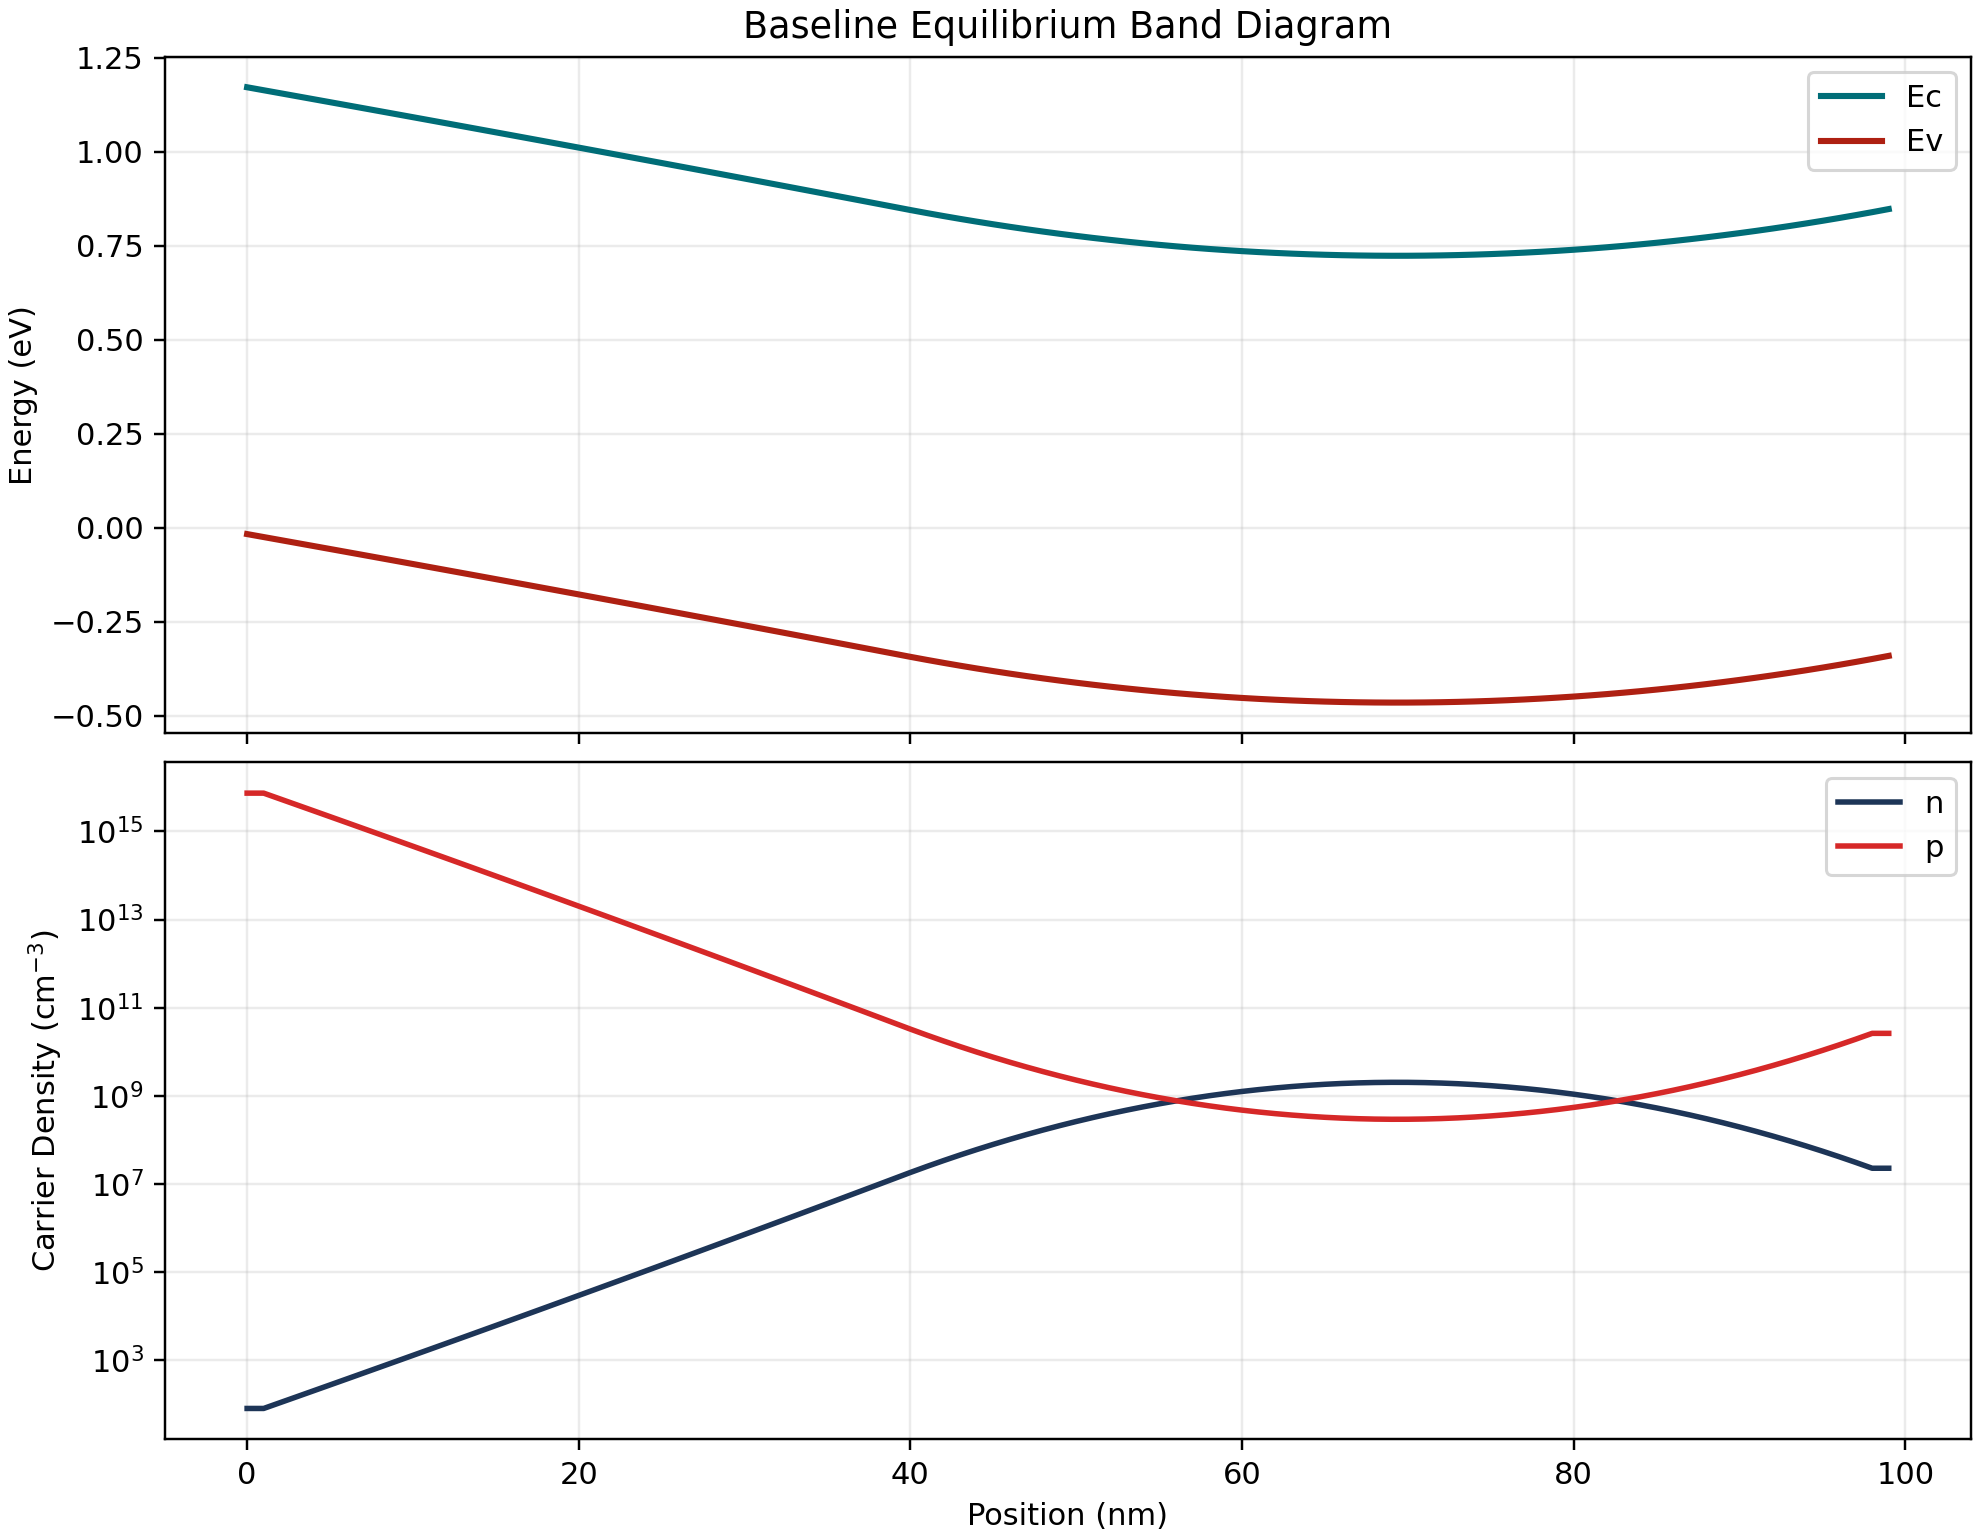

Values plotted in this chart, from the file beside it:
x_nm, Ec_eV, Ev_eV, electron_density_cm3, hole_density_cm3, charge_density_C_cm3, electric_field_1_V_cm, electric_field_2_V_cm
0.000000000e+00, 1.172021000e+00, -1.647927000e-02, 8.166200000e+01, 7.360330000e+15, -4.229216000e-04, -7.926870000e+01, -7.925005000e+01
1.000000000e+00, 1.164098000e+00, -2.440241000e-02, 8.166200000e+01, 7.360330000e+15, -4.229216000e-04, -7.926870000e+01, -7.925005000e+01
2.000000000e+00, 1.156171000e+00, -3.232928000e-02, 1.109648000e+02, 5.416664000e+15, -7.343310000e-04, -7.933346000e+01, -7.930108000e+01
3.000000000e+00, 1.148237000e+00, -4.026262000e-02, 1.508202000e+02, 3.985270000e+15, -9.636656000e-04, -7.941845000e+01, -7.937596000e+01
4.000000000e+00, 1.140296000e+00, -4.820447000e-02, 2.050579000e+02, 2.931169000e+15, -1.132551000e-03, -7.951834000e+01, -7.946840000e+01
5.000000000e+00, 1.132344000e+00, -5.615630000e-02, 2.789082000e+02, 2.155044000e+15, -1.256900000e-03, -7.962919000e+01, -7.957376000e+01
6.000000000e+00, 1.124381000e+00, -6.411922000e-02, 3.795178000e+02, 1.583744000e+15, -1.348432000e-03, -7.974811000e+01, -7.968865000e+01
7.000000000e+00, 1.116406000e+00, -7.209403000e-02, 5.166577000e+02, 1.163361000e+15, -1.415785000e-03, -7.987297000e+01, -7.981054000e+01
8.000000000e+00, 1.108419000e+00, -8.008133000e-02, 7.036933000e+02, 8.541495000e+14, -1.465326000e-03, -8.000221000e+01, -7.993759000e+01
9.000000000e+00, 1.100418000e+00, -8.808155000e-02, 9.589170000e+02, 6.268105000e+14, -1.501750000e-03, -8.013465000e+01, -8.006843000e+01
1.000000000e+01, 1.092405000e+00, -9.609501000e-02, 1.307378000e+03, 4.597441000e+14, -1.528517000e-03, -8.026946000e+01, -8.020206000e+01
1.100000000e+01, 1.084378000e+00, -1.041220000e-01, 1.783396000e+03, 3.370308000e+14, -1.548178000e-03, -8.040600000e+01, -8.033773000e+01
1.200000000e+01, 1.076337000e+00, -1.121626000e-01, 2.434017000e+03, 2.469413000e+14, -1.562612000e-03, -8.054381000e+01, -8.047490000e+01
1.300000000e+01, 1.068283000e+00, -1.202169000e-01, 3.323771000e+03, 1.808365000e+14, -1.573203000e-03, -8.068256000e+01, -8.061318000e+01
1.400000000e+01, 1.060215000e+00, -1.282852000e-01, 4.541210000e+03, 1.323566000e+14, -1.580970000e-03, -8.082199000e+01, -8.075227000e+01
1.500000000e+01, 1.052133000e+00, -1.363674000e-01, 6.207924000e+03, 9.682130000e+13, -1.586664000e-03, -8.096192000e+01, -8.089196000e+01
1.600000000e+01, 1.044036000e+00, -1.444636000e-01, 8.490949000e+03, 7.078823000e+13, -1.590834000e-03, -8.110222000e+01, -8.103207000e+01
1.700000000e+01, 1.035926000e+00, -1.525738000e-01, 1.161988000e+04, 5.172679000e+13, -1.593888000e-03, -8.124279000e+01, -8.117251000e+01
1.800000000e+01, 1.027802000e+00, -1.606981000e-01, 1.591049000e+04, 3.777755000e+13, -1.596123000e-03, -8.138356000e+01, -8.131318000e+01
1.900000000e+01, 1.019664000e+00, -1.688364000e-01, 2.179725000e+04, 2.757501000e+13, -1.597758000e-03, -8.152448000e+01, -8.145402000e+01
2.000000000e+01, 1.011511000e+00, -1.769889000e-01, 2.987835000e+04, 2.011688000e+13, -1.598953000e-03, -8.166549000e+01, -8.159498000e+01
2.100000000e+01, 1.003345000e+00, -1.851554000e-01, 4.097777000e+04, 1.466793000e+13, -1.599826000e-03, -8.180659000e+01, -8.173604000e+01
2.200000000e+01, 9.951639000e-01, -1.933361000e-01, 5.623118000e+04, 1.068907000e+13, -1.600463000e-03, -8.194774000e+01, -8.187716000e+01
2.300000000e+01, 9.869691000e-01, -2.015309000e-01, 7.720459000e+04, 7.785279000e+12, -1.600929000e-03, -8.208893000e+01, -8.201833000e+01
2.400000000e+01, 9.787602000e-01, -2.097398000e-01, 1.060587000e+05, 5.667232000e+12, -1.601268000e-03, -8.223015000e+01, -8.215954000e+01
2.500000000e+01, 9.705372000e-01, -2.179628000e-01, 1.457762000e+05, 4.123164000e+12, -1.601515000e-03, -8.237140000e+01, -8.230077000e+01
2.600000000e+01, 9.623001000e-01, -2.261999000e-01, 2.004769000e+05, 2.998147000e+12, -1.601696000e-03, -8.251266000e+01, -8.244203000e+01
2.700000000e+01, 9.540488000e-01, -2.344512000e-01, 2.758540000e+05, 2.178904000e+12, -1.601827000e-03, -8.265393000e+01, -8.258329000e+01
2.800000000e+01, 9.457834000e-01, -2.427166000e-01, 3.797795000e+05, 1.582653000e+12, -1.601922000e-03, -8.279521000e+01, -8.272457000e+01
2.900000000e+01, 9.375039000e-01, -2.509961000e-01, 5.231439000e+05, 1.148937000e+12, -1.601992000e-03, -8.293649000e+01, -8.286585000e+01
3.000000000e+01, 9.292102000e-01, -2.592898000e-01, 7.210214000e+05, 8.336219000e+11, -1.602042000e-03, -8.307778000e+01, -8.300714000e+01
3.100000000e+01, 9.209025000e-01, -2.675975000e-01, 9.942887000e+05, 6.045118000e+11, -1.602079000e-03, -8.321907000e+01, -8.314843000e+01
3.200000000e+01, 9.125806000e-01, -2.759194000e-01, 1.371874000e+06, 4.381301000e+11, -1.602106000e-03, -8.336037000e+01, -8.328972000e+01
3.300000000e+01, 9.042445000e-01, -2.842555000e-01, 1.893883000e+06, 3.173687000e+11, -1.602125000e-03, -8.350167000e+01, -8.343102000e+01
3.400000000e+01, 8.958944000e-01, -2.926056000e-01, 2.615951000e+06, 2.297670000e+11, -1.602139000e-03, -8.364297000e+01, -8.357232000e+01
3.500000000e+01, 8.875301000e-01, -3.009699000e-01, 3.615293000e+06, 1.662546000e+11, -1.602149000e-03, -8.378427000e+01, -8.371362000e+01
3.600000000e+01, 8.791516000e-01, -3.093484000e-01, 4.999133000e+06, 1.202327000e+11, -1.602157000e-03, -8.392557000e+01, -8.385492000e+01
3.700000000e+01, 8.707591000e-01, -3.177409000e-01, 6.916449000e+06, 8.690286000e+10, -1.602162000e-03, -8.406687000e+01, -8.399622000e+01
3.800000000e+01, 8.623524000e-01, -3.261476000e-01, 9.574346000e+06, 6.277810000e+10, -1.602166000e-03, -8.420817000e+01, -8.413752000e+01
3.900000000e+01, 8.539316000e-01, -3.345684000e-01, 1.326088000e+07, 4.532574000e+10, -1.602169000e-03, -8.434947000e+01, -8.427882000e+01
4.000000000e+01, 8.454966000e-01, -3.430034000e-01, 1.837694000e+07, 3.270726000e+10, 3.204353000e-02, -8.152343000e+01, -8.293645000e+01
4.100000000e+01, 8.373443000e-01, -3.511557000e-01, 2.518989000e+07, 2.386113000e+10, 3.204352000e-02, -7.869739000e+01, -8.011041000e+01
4.200000000e+01, 8.294745000e-01, -3.590255000e-01, 3.415324000e+07, 1.759890000e+10, 3.204352000e-02, -7.587135000e+01, -7.728437000e+01
4.300000000e+01, 8.218874000e-01, -3.666126000e-01, 4.580258000e+07, 1.312283000e+10, 3.204352000e-02, -7.304532000e+01, -7.445834000e+01
4.400000000e+01, 8.145829000e-01, -3.739171000e-01, 6.075758000e+07, 9.892744000e+09, 3.204352000e-02, -7.021928000e+01, -7.163230000e+01
4.500000000e+01, 8.075610000e-01, -3.809390000e-01, 7.971931000e+07, 7.539695000e+09, 3.204352000e-02, -6.739324000e+01, -6.880626000e+01
4.600000000e+01, 8.008216000e-01, -3.876784000e-01, 1.034616000e+08, 5.809493000e+09, 3.204352000e-02, -6.456720000e+01, -6.598022000e+01
4.700000000e+01, 7.943649000e-01, -3.941351000e-01, 1.328150000e+08, 4.525539000e+09, 3.204352000e-02, -6.174116000e+01, -6.315418000e+01
4.800000000e+01, 7.881908000e-01, -4.003092000e-01, 1.686427000e+08, 3.564100000e+09, 3.204352000e-02, -5.891513000e+01, -6.032815000e+01
4.900000000e+01, 7.822993000e-01, -4.062007000e-01, 2.118070000e+08, 2.837768000e+09, 3.204352000e-02, -5.608909000e+01, -5.750211000e+01
5.000000000e+01, 7.766904000e-01, -4.118096000e-01, 2.631272000e+08, 2.284292000e+09, 3.204352000e-02, -5.326305000e+01, -5.467607000e+01
5.100000000e+01, 7.713641000e-01, -4.171359000e-01, 3.233282000e+08, 1.858976000e+09, 3.204352000e-02, -5.043701000e+01, -5.185003000e+01
5.200000000e+01, 7.663204000e-01, -4.221796000e-01, 3.929832000e+08, 1.529478000e+09, 3.204352000e-02, -4.761097000e+01, -4.902399000e+01
5.300000000e+01, 7.615593000e-01, -4.269407000e-01, 4.724510000e+08, 1.272215000e+09, 3.204352000e-02, -4.478494000e+01, -4.619796000e+01
5.400000000e+01, 7.570808000e-01, -4.314192000e-01, 5.618133000e+08, 1.069856000e+09, 3.204352000e-02, -4.195890000e+01, -4.337192000e+01
5.500000000e+01, 7.528849000e-01, -4.356151000e-01, 6.608148000e+08, 9.095729000e+08, 3.204352000e-02, -3.913286000e+01, -4.054588000e+01
5.600000000e+01, 7.489716000e-01, -4.395284000e-01, 7.688117000e+08, 7.818029000e+08, 3.204352000e-02, -3.630682000e+01, -3.771984000e+01
5.700000000e+01, 7.453409000e-01, -4.431591000e-01, 8.847339000e+08, 6.793672000e+08, 3.204352000e-02, -3.348078000e+01, -3.489380000e+01
5.800000000e+01, 7.419928000e-01, -4.465072000e-01, 1.007066000e+09, 5.968421000e+08, 3.204352000e-02, -3.065475000e+01, -3.206777000e+01
5.900000000e+01, 7.389274000e-01, -4.495726000e-01, 1.133850000e+09, 5.301049000e+08, 3.204352000e-02, -2.782871000e+01, -2.924173000e+01
... 40 more rows
